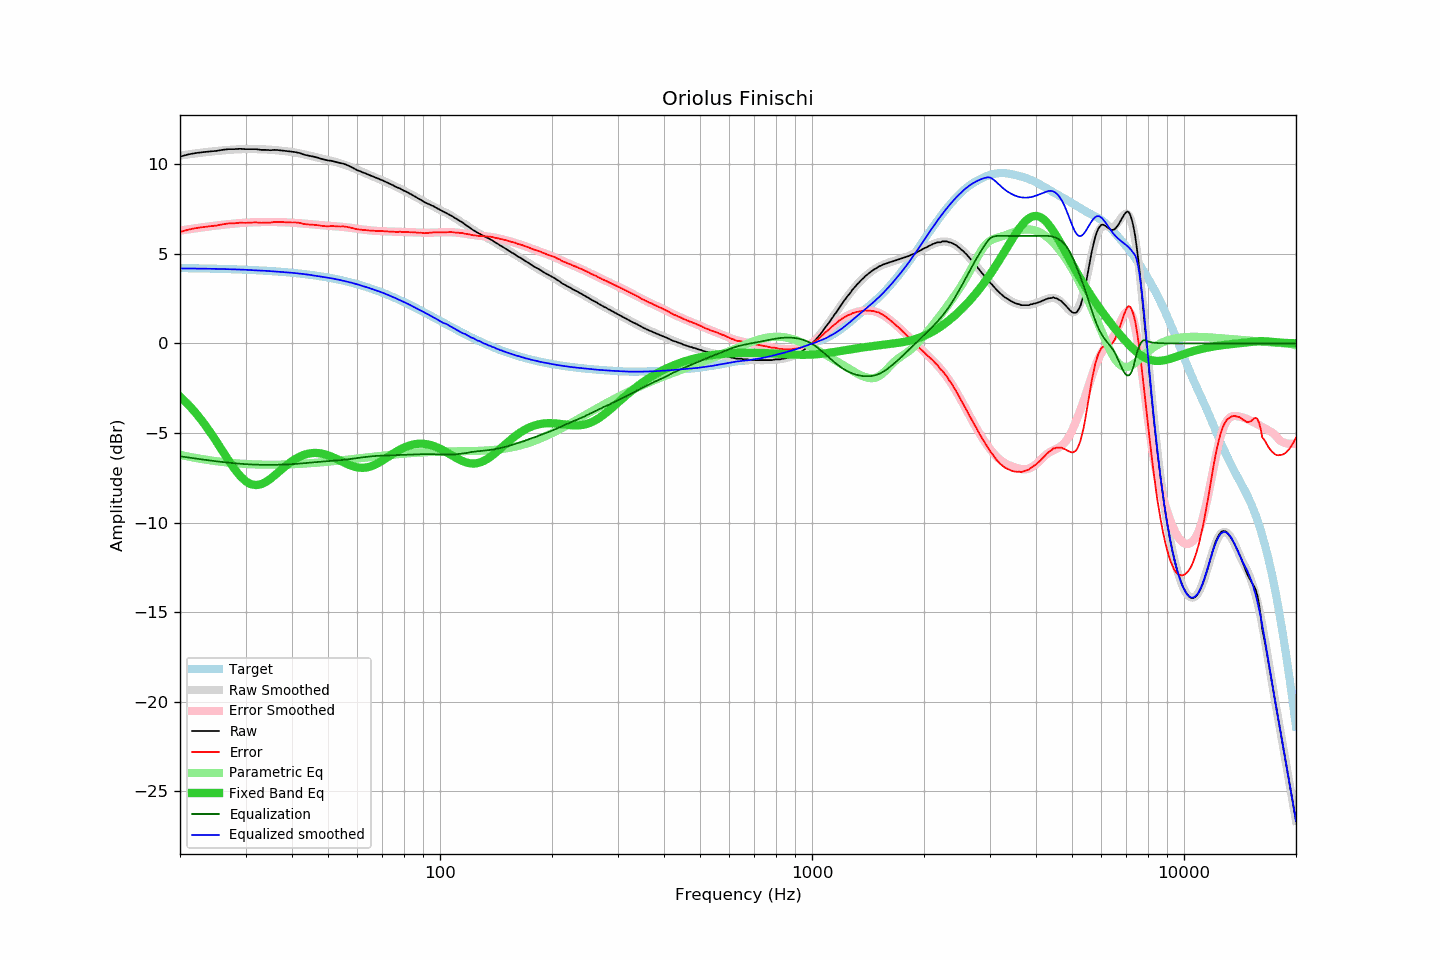

Data behind this chart, as committed beside it:
frequency, raw, error, smoothed, error_smoothed, equalization, parametric_eq, equalized_raw, equalized_smoothed, target
20, 10.43, 6.22, 10.49, 6.30, -6.30, -2.96, 4.12, 4.19, 4.21
21, 10.55, 6.35, 10.55, 6.37, -6.37, -3.39, 4.18, 4.18, 4.20
22, 10.63, 6.43, 10.61, 6.43, -6.43, -3.86, 4.20, 4.18, 4.19
23, 10.68, 6.49, 10.66, 6.48, -6.48, -4.36, 4.19, 4.18, 4.19
24, 10.72, 6.54, 10.70, 6.53, -6.53, -4.90, 4.18, 4.17, 4.18
25, 10.75, 6.58, 10.74, 6.58, -6.58, -5.45, 4.17, 4.16, 4.17
26, 10.81, 6.65, 10.78, 6.62, -6.62, -6.00, 4.19, 4.15, 4.16
27, 10.85, 6.70, 10.80, 6.66, -6.66, -6.52, 4.19, 4.15, 4.15
28, 10.85, 6.71, 10.83, 6.69, -6.69, -7.00, 4.16, 4.13, 4.14
29, 10.87, 6.74, 10.84, 6.72, -6.72, -7.40, 4.15, 4.12, 4.13
30, 10.85, 6.73, 10.85, 6.74, -6.74, -7.69, 4.10, 4.11, 4.11
31, 10.85, 6.75, 10.85, 6.76, -6.76, -7.86, 4.09, 4.09, 4.10
32, 10.85, 6.76, 10.85, 6.77, -6.77, -7.91, 4.08, 4.08, 4.09
33, 10.81, 6.73, 10.84, 6.78, -6.78, -7.87, 4.03, 4.07, 4.07
34, 10.81, 6.75, 10.83, 6.78, -6.78, -7.74, 4.03, 4.05, 4.06
35, 10.79, 6.75, 10.82, 6.78, -6.78, -7.56, 4.01, 4.04, 4.04
36, 10.81, 6.78, 10.79, 6.78, -6.78, -7.36, 4.03, 4.02, 4.02
37, 10.79, 6.78, 10.77, 6.77, -6.77, -7.14, 4.01, 4.00, 4.01
38, 10.76, 6.77, 10.75, 6.76, -6.76, -6.93, 3.99, 3.98, 3.99
39, 10.73, 6.76, 10.72, 6.75, -6.75, -6.74, 3.97, 3.96, 3.97
40, 10.70, 6.75, 10.68, 6.74, -6.74, -6.58, 3.96, 3.94, 3.95
41, 10.68, 6.75, 10.65, 6.73, -6.73, -6.43, 3.95, 3.92, 3.92
42, 10.63, 6.73, 10.60, 6.71, -6.71, -6.32, 3.92, 3.90, 3.90
43, 10.55, 6.67, 10.56, 6.69, -6.69, -6.23, 3.86, 3.87, 3.88
44, 10.50, 6.65, 10.52, 6.67, -6.67, -6.17, 3.83, 3.85, 3.85
45, 10.46, 6.63, 10.47, 6.65, -6.65, -6.13, 3.81, 3.82, 3.82
46, 10.42, 6.62, 10.42, 6.63, -6.63, -6.12, 3.79, 3.79, 3.80
47, 10.37, 6.60, 10.37, 6.61, -6.61, -6.12, 3.75, 3.76, 3.77
48, 10.31, 6.57, 10.33, 6.60, -6.60, -6.15, 3.71, 3.73, 3.74
49, 10.26, 6.55, 10.28, 6.58, -6.58, -6.19, 3.67, 3.70, 3.71
50, 10.22, 6.54, 10.24, 6.57, -6.57, -6.25, 3.65, 3.67, 3.68
51, 10.20, 6.55, 10.20, 6.56, -6.56, -6.32, 3.64, 3.64, 3.64
52, 10.16, 6.55, 10.15, 6.55, -6.55, -6.39, 3.61, 3.61, 3.61
53, 10.11, 6.53, 10.10, 6.53, -6.53, -6.47, 3.58, 3.57, 3.58
54, 10.07, 6.53, 10.05, 6.52, -6.52, -6.55, 3.55, 3.54, 3.54
55, 10.04, 6.53, 10.00, 6.50, -6.50, -6.63, 3.54, 3.50, 3.50
56, 9.98, 6.51, 9.94, 6.48, -6.48, -6.71, 3.49, 3.46, 3.46
57, 9.91, 6.48, 9.88, 6.46, -6.46, -6.78, 3.44, 3.42, 3.42
58, 9.83, 6.44, 9.82, 6.44, -6.44, -6.84, 3.38, 3.38, 3.38
59, 9.75, 6.40, 9.76, 6.42, -6.42, -6.89, 3.32, 3.34, 3.34
60, 9.67, 6.37, 9.70, 6.40, -6.40, -6.92, 3.27, 3.30, 3.30
61, 9.62, 6.36, 9.63, 6.38, -6.38, -6.94, 3.24, 3.25, 3.26
62, 9.55, 6.33, 9.57, 6.36, -6.36, -6.95, 3.19, 3.21, 3.21
63, 9.50, 6.33, 9.50, 6.34, -6.34, -6.94, 3.16, 3.16, 3.17
64, 9.44, 6.31, 9.44, 6.32, -6.32, -6.91, 3.11, 3.12, 3.12
65, 9.38, 6.30, 9.38, 6.31, -6.31, -6.87, 3.07, 3.07, 3.08
66, 9.33, 6.30, 9.32, 6.30, -6.30, -6.82, 3.03, 3.02, 3.03
67, 9.27, 6.28, 9.27, 6.29, -6.29, -6.76, 2.98, 2.98, 2.98
68, 9.22, 6.28, 9.21, 6.28, -6.28, -6.70, 2.94, 2.93, 2.93
69, 9.16, 6.27, 9.16, 6.27, -6.27, -6.62, 2.89, 2.88, 2.88
70, 9.11, 6.27, 9.10, 6.26, -6.26, -6.54, 2.84, 2.84, 2.83
71, 9.05, 6.26, 9.04, 6.26, -6.26, -6.46, 2.79, 2.78, 2.78
72, 8.99, 6.25, 8.99, 6.25, -6.25, -6.38, 2.73, 2.73, 2.73
73, 8.93, 6.25, 8.93, 6.25, -6.25, -6.30, 2.68, 2.68, 2.68
74, 8.88, 6.25, 8.87, 6.24, -6.24, -6.22, 2.63, 2.63, 2.63
75, 8.82, 6.24, 8.82, 6.24, -6.24, -6.14, 2.58, 2.58, 2.58
76, 8.75, 6.22, 8.76, 6.24, -6.24, -6.07, 2.51, 2.52, 2.52
77, 8.70, 6.23, 8.70, 6.23, -6.23, -6.00, 2.46, 2.47, 2.47
78, 8.66, 6.24, 8.65, 6.23, -6.23, -5.93, 2.43, 2.42, 2.42
79, 8.59, 6.22, 8.59, 6.22, -6.22, -5.87, 2.36, 2.36, 2.37
... 553 more rows
